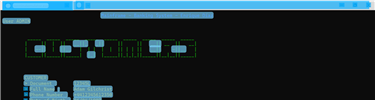
Task: Practice with TErminal
Workflow: GetClientInformation

Step 1: Scrape screen with Computer Vision on the element in window 'terminalemulator.exe' (windowsterminal.exe)

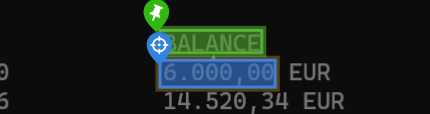
Step 2: get-text

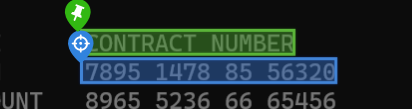
Step 3: get-text

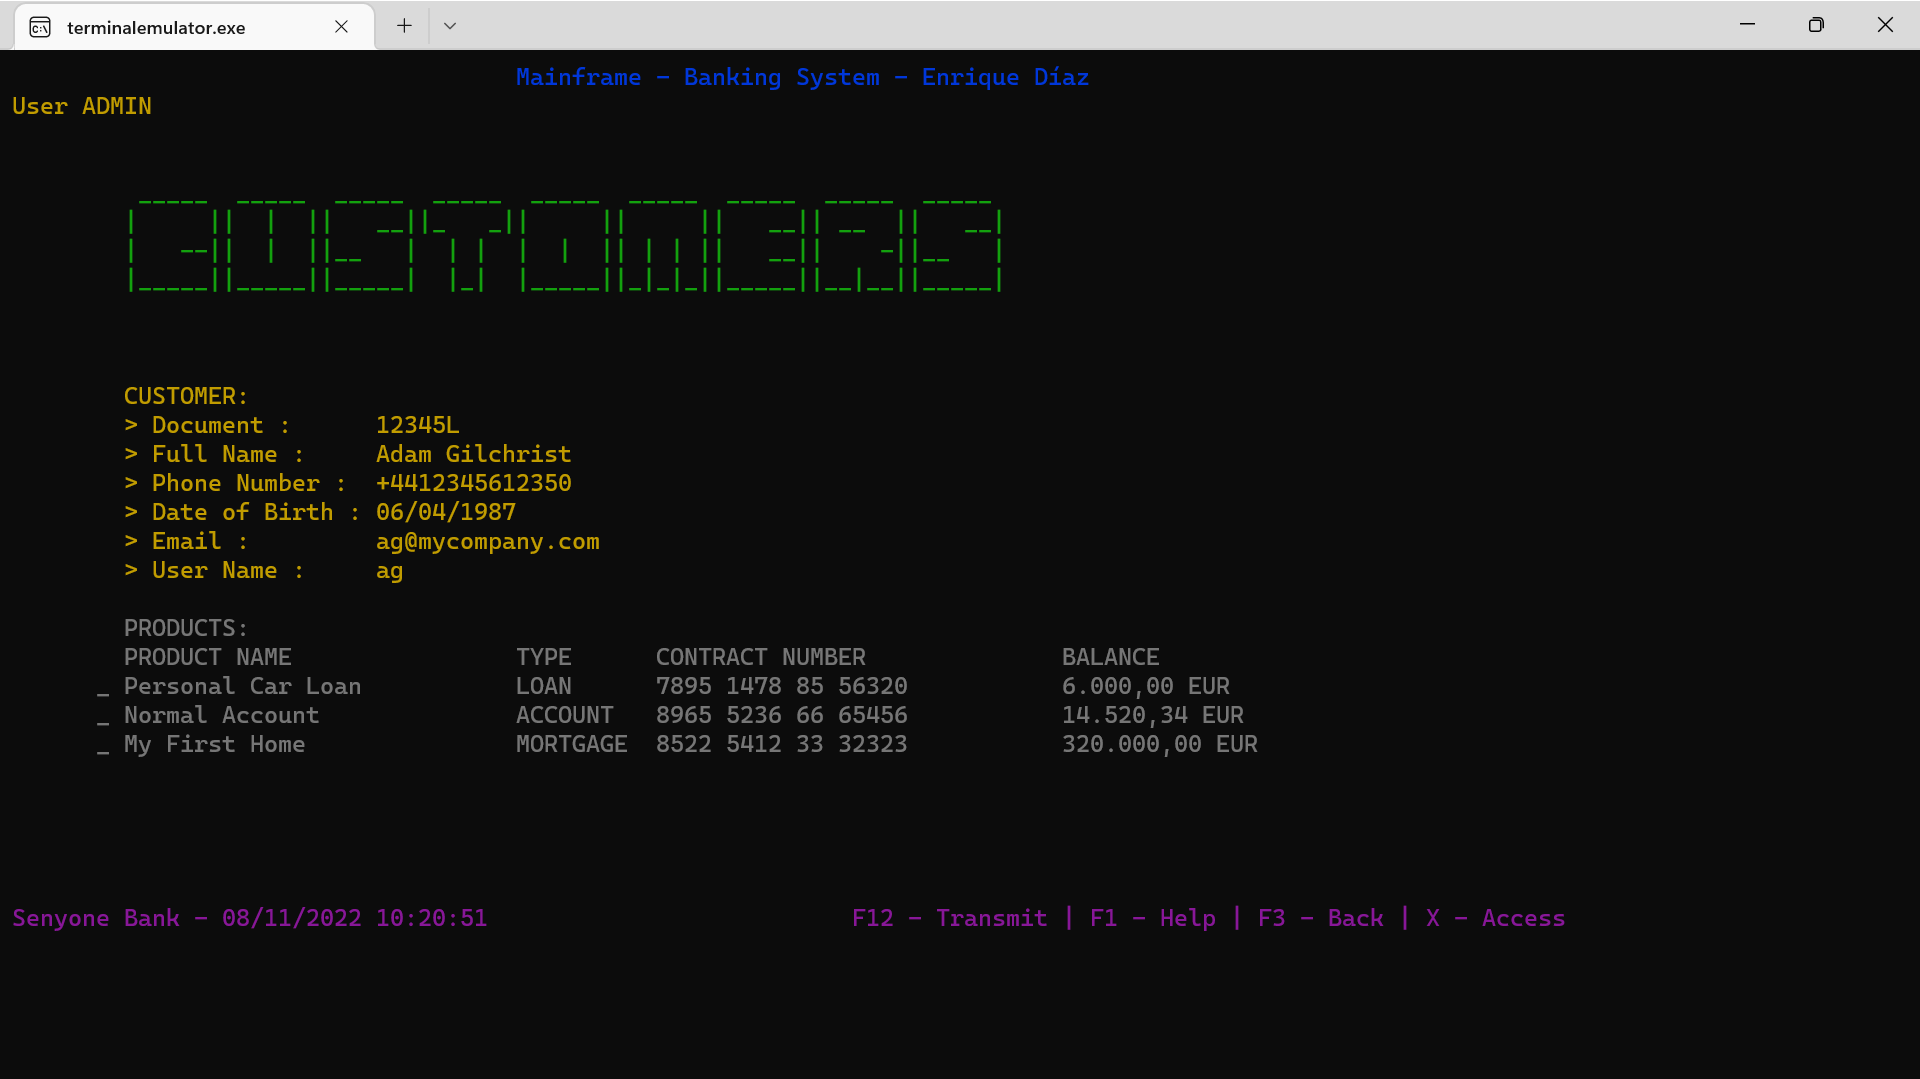
Step 4: Screen CV Get Text - '' (Main)